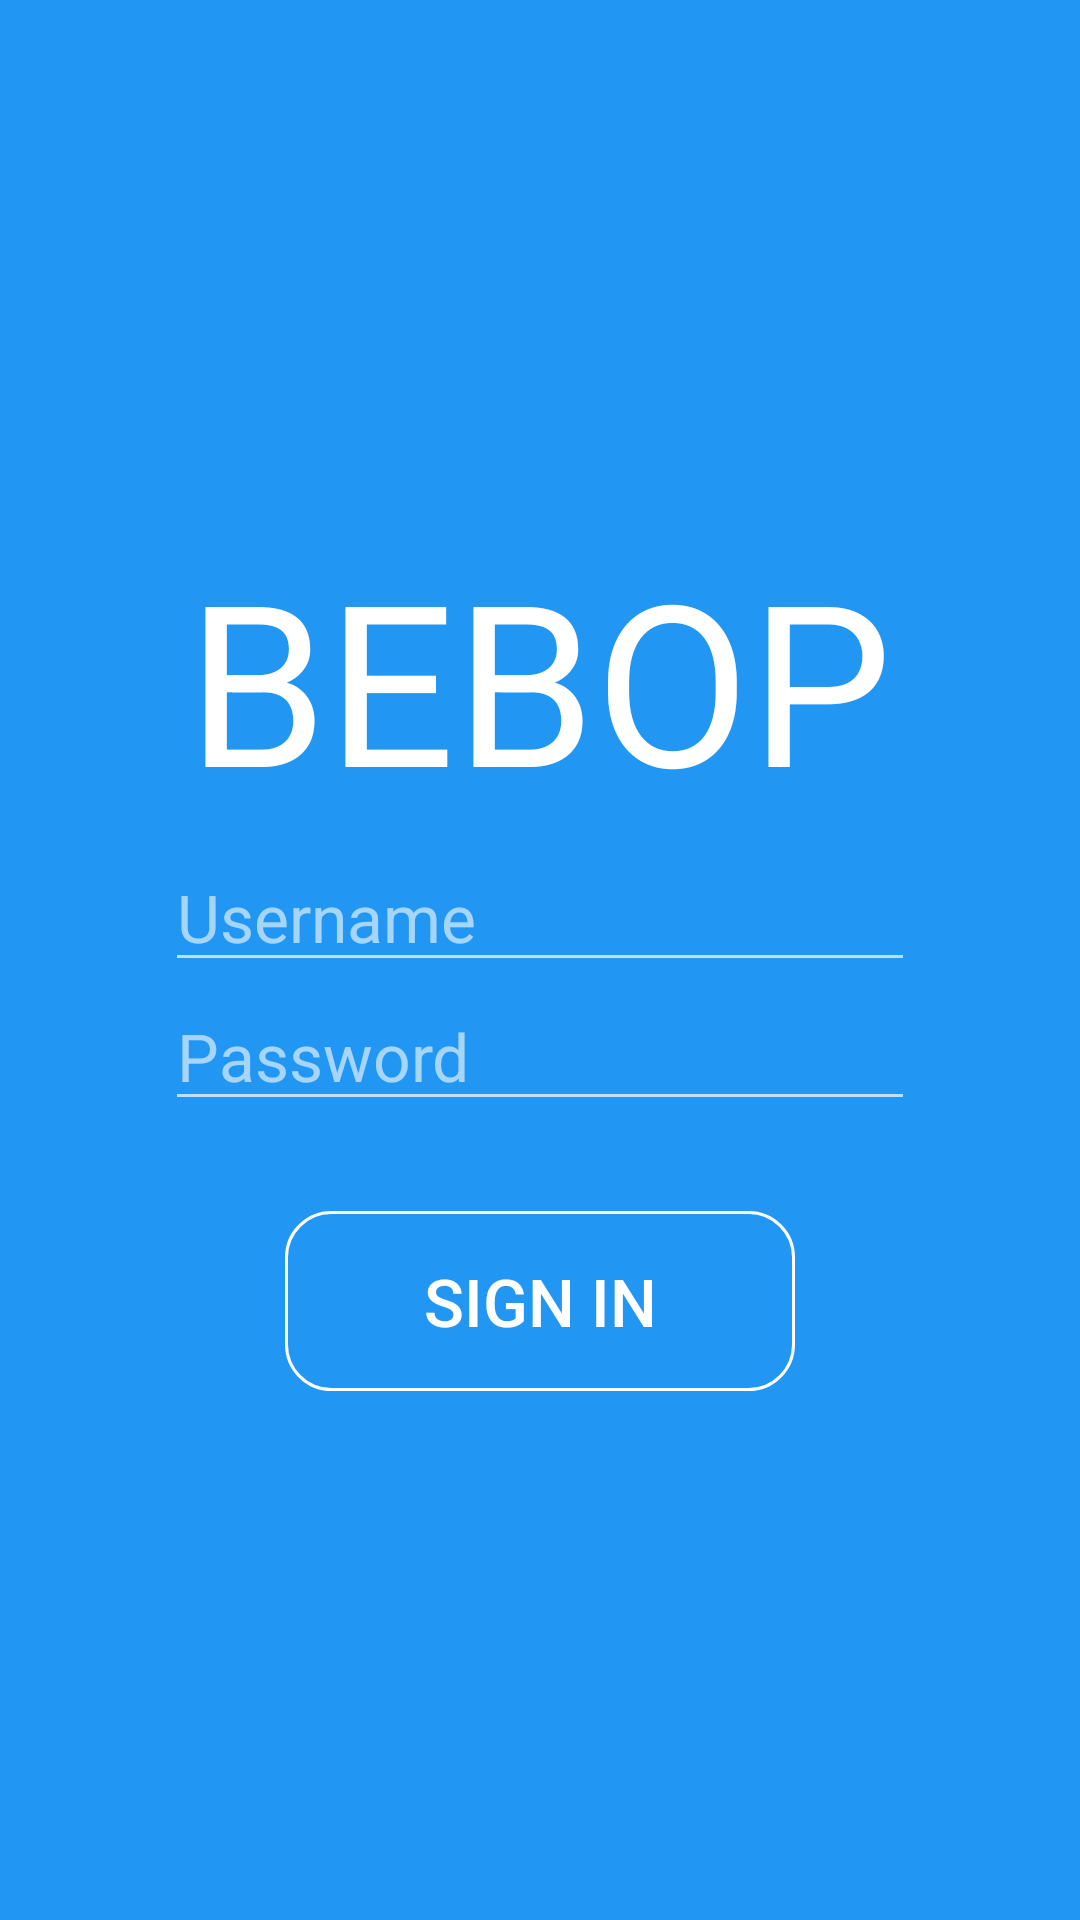

Write the Android layout XML for this screen, with the resource values it uses.
<!-- AndroidManifest.xml: application theme Theme.Default -->
<!-- res/layout/activity_login.xml -->
<RelativeLayout xmlns:android="http://schemas.android.com/apk/res/android"
    xmlns:tools="http://schemas.android.com/tools" android:layout_width="match_parent"
    android:layout_height="match_parent"
    tools:context="com.example.example.bebop.LoginActivity"
    android:background="#2196F3">

    <LinearLayout
        android:orientation="vertical"
        android:layout_width="wrap_content"
        android:layout_height="wrap_content"
        android:layout_centerInParent="true">

        <TextView
            android:layout_width="wrap_content"
            android:layout_height="wrap_content"
            android:text="@string/app_name"
            android:id="@+id/tvAppName"
            android:textColor="#ffffff"
            android:textSize="75sp"
            android:layout_gravity="center_horizontal"
            android:textAllCaps="true"/>

        <EditText
            android:layout_width="250dp"
            android:layout_height="wrap_content"
            android:id="@+id/etUsername"
            android:singleLine="true"
            android:textColor="#ffffff"
            android:textColorHint="#99ffffff"
            android:textSize="22sp"
            android:layout_marginTop="5dp"
            android:hint="@string/username"
            android:layout_gravity="center_horizontal" />

        <EditText
            android:layout_width="250dp"
            android:layout_height="wrap_content"
            android:inputType="textPassword"
            android:ems="10"
            android:id="@+id/etPassword"
            android:singleLine="true"
            android:textColor="#ffffff"
            android:textColorHint="#99ffffff"
            android:textSize="22sp"
            android:hint="@string/password"
            android:layout_gravity="center_horizontal" />

        <Button
            android:layout_width="170dp"
            android:layout_height="60dp"
            android:text="@string/login"
            android:id="@+id/bLogin"
            android:layout_marginTop="30dp"
            android:background="@drawable/button_shape"
            android:textColor="#ffffff"
            android:textSize="22sp"
            android:layout_gravity="center_horizontal" />
    </LinearLayout>
</RelativeLayout>
<!-- resources referenced by this layout -->
<resources>
  <!-- drawable button_shape (drawable) -->
  <?xml version="1.0" encoding="utf-8"?>
  <shape xmlns:android="http://schemas.android.com/apk/res/android"
      android:shape="rectangle">
      <corners android:radius="15dp"/>
      <stroke android:color="#ffffff"
          android:width="1dp"/>
  </shape>
  <string name="app_name">Bebop</string>
  <string name="login">Sign In</string>
  <string name="password">Password</string>
  <string name="username">Username</string>
  <style name="Theme.Default" parent="Theme.AppCompat.NoActionBar" />
</resources>
